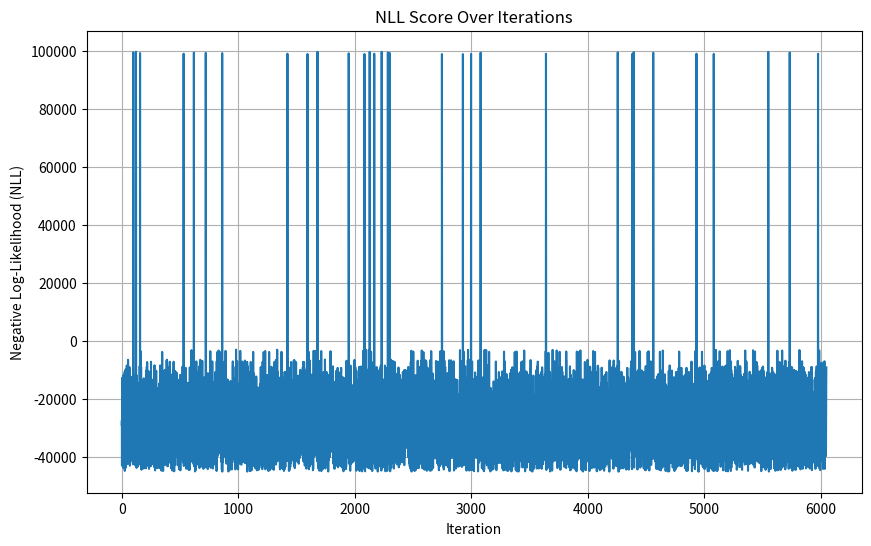
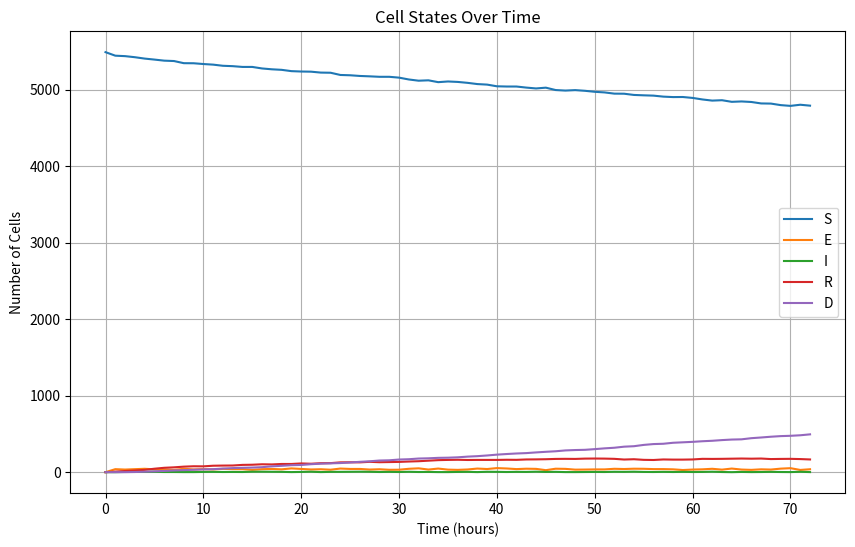
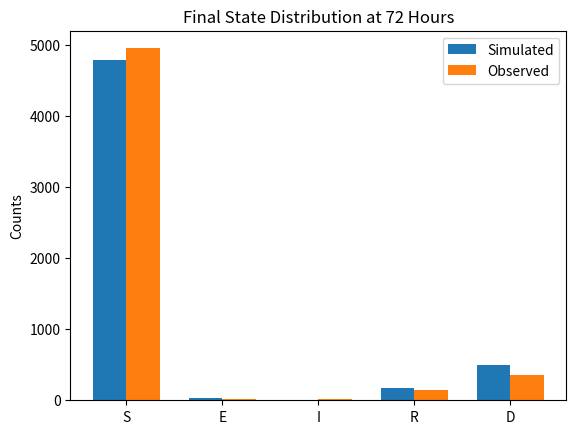

Reproduce these figures in Python, in order.
import numpy as np
import matplotlib.pyplot as plt

# Initial and observed state distributions
initial_state_distribution = {"S": 5488, "E": 0, "I": 0, "R": 0, "D": 0}
observed_state_distribution_3days = {"S": 4956, "E": 14, "I": 13, "R": 150, "D": 355}

# Function to create transition probability matrix from rates
def create_transition_matrix(Δ, Dr, VD, d0, VT, TD):
    transition_probabilities_hourly = {
        "S": np.array([1 - (VD + Δ), VD, 0, Δ, 0]),
        "E": np.array([d0, 1 - (d0 + VT * TD + Δ), VT * TD + Δ, 0, 0]),
        "I": np.array([0, 0, 1 - (d0 + Dr), 0, d0]),
        "R": np.array([0, 0, VD, 1 - (VD + Dr), Dr]),
        "D": np.array([0, 0, 0, 0, 1.0])
    }
    return transition_probabilities_hourly

# Normalize non-zero probabilities
def normalize_probabilities(transition_probabilities):
    for key in transition_probabilities:
        total = transition_probabilities[key].sum()
        if total > 0:
            transition_probabilities[key] /= total  # Ensuring probabilities sum to 1
        else:
            transition_probabilities[key] = np.zeros_like(transition_probabilities[key])
    return transition_probabilities

# Function to check for invalid probabilities
def check_valid_probabilities(transition_probabilities):
    for state, probs in transition_probabilities.items():
        if not np.all(np.isfinite(probs)) or np.any(probs < 0) or np.any(probs > 1):
            return False
    return True

# Function to simulate Markov model over time
def simulate_markov_model(transition_probabilities, initial_state_distribution, time_steps):
    state_distribution = initial_state_distribution.copy()
    states = list(initial_state_distribution.keys())
    history = [state_distribution.copy()]
    
    for _ in range(time_steps):
        new_distribution = {state: 0 for state in states}
        for state, count in state_distribution.items():
            if count > 0:
                probs = transition_probabilities[state]
                transitions = np.random.multinomial(count, probs)
                for i, next_state in enumerate(states):
                    new_distribution[next_state] += transitions[i]
        state_distribution = new_distribution.copy()
        history.append(state_distribution.copy())
    
    return history

# Negative Log-Likelihood (NLL) function
def NLL_Score(predicted_distribution, observed_distribution):
    nll = 0
    for state in predicted_distribution:
        predicted_count = max(predicted_distribution[state], 1e-9)  # Avoid log(0)
        observed_count = observed_distribution[state]
        nll -= observed_count * np.log(predicted_count)
    return nll

# Bayesian Optimization with NLL tracking
def bayesian_optimization(transition_probabilities_func, initial_state_distribution, observed_distribution, iterations=10000):
    best_params = None
    best_score = float('inf')
    nll_scores = []

    for i in range(iterations):
        # Sample parameters randomly within some range
        Δ = np.random.uniform(0.001, 0.1)
        Dr = np.random.uniform(0.01, 0.1)
        VD = np.random.uniform(0.001, 0.01)
        d0 = np.random.uniform(0.1, 1.0)
        VT = np.random.uniform(1.0, 10.0)
        TD = np.random.uniform(0.01, 0.1)
        
        # Generate transition probabilities from sampled parameters
        transition_probabilities = transition_probabilities_func(Δ, Dr, VD, d0, VT, TD)
        transition_probabilities = normalize_probabilities(transition_probabilities)
        
        # Check if the transition probabilities are valid
        if not check_valid_probabilities(transition_probabilities):
            continue  # Skip this iteration if invalid probabilities are found

        # Simulate the model
        simulation_history = simulate_markov_model(transition_probabilities, initial_state_distribution, 72)  # 72 hours = 3 days
        final_distribution = simulation_history[-1]
    
        # Calculate NLL score
        score = NLL_Score(final_distribution, observed_distribution)
        nll_scores.append(score)

        if score < best_score:
            best_score = score
            best_params = (Δ, Dr, VD, d0, VT, TD)

        # Optional: print progress every 1000 iterations
        if (i + 1) % 1000 == 0:
            print(f"Iteration {i + 1}/{iterations}, Best NLL: {best_score}")
            
        # if score <= -4500:
        #     break

    # Plot the NLL scores over iterations
    plt.figure(figsize=(10, 6))
    plt.plot(range(len(nll_scores)), nll_scores, label='NLL Score')
    plt.xlabel('Iteration')
    plt.ylabel('Negative Log-Likelihood (NLL)')
    plt.title('NLL Score Over Iterations')
    plt.grid(True)
    plt.show()

    return best_params

# Optimize the transition parameters using Bayesian Optimization
optimized_params = bayesian_optimization(create_transition_matrix, initial_state_distribution, observed_state_distribution_3days)

# Generate the optimized transition probabilities
optimized_transition_probabilities = create_transition_matrix(*optimized_params)
optimized_transition_probabilities = normalize_probabilities(optimized_transition_probabilities)

# Simulate the Markov model with optimized parameters
simulation_history = simulate_markov_model(optimized_transition_probabilities, initial_state_distribution, 72)

print("Optimized Parameters:")
print(f"Δ: {optimized_params[0]}")
print(f"Dr: {optimized_params[1]}")
print(f"VD: {optimized_params[2]}")
print(f"d0: {optimized_params[3]}")
print(f"VT: {optimized_params[4]}")
print(f"TD: {optimized_params[5]}")

# Plot the cell states over time
time_points = range(len(simulation_history))
states = list(simulation_history[0].keys())

plt.figure(figsize=(10, 6))

for state in states:
    state_counts = [distribution[state] for distribution in simulation_history]
    plt.plot(time_points, state_counts, label=state)

plt.xlabel('Time (hours)')
plt.ylabel('Number of Cells')
plt.title('Cell States Over Time')
plt.legend()
plt.grid(True)
plt.show()

# Validate the final state distribution with observed data at 72 hours (3 days)
final_distribution = simulation_history[-1]
observed_distribution = observed_state_distribution_3days

print("\nFinal simulated distribution vs. observed distribution (72 hours):")
for state in final_distribution:
    print(f"{state}: Simulated={final_distribution[state]}, Observed={observed_distribution[state]}")

# Plot the final distributions for comparison
states = list(final_distribution.keys())
simulated_counts = [final_distribution[state] for state in states]
observed_counts = [observed_distribution[state] for state in states]

x = np.arange(len(states))
width = 0.35

fig, ax = plt.subplots()
bars1 = ax.bar(x - width/2, simulated_counts, width, label='Simulated')
bars2 = ax.bar(x + width/2, observed_counts, width, label='Observed')

ax.set_ylabel('Counts')
ax.set_title('Final State Distribution at 72 Hours')
ax.set_xticks(x)
ax.set_xticklabels(states)
ax.legend()

plt.show()
